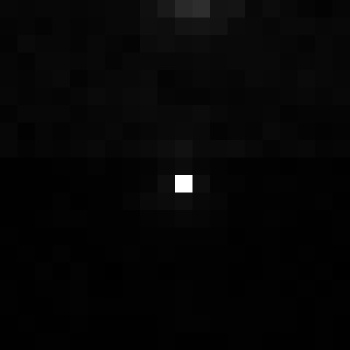

Source data for this figure (header and first rows):
, xmin, ymin, lat, lon, area, perimeter, max_nanowatts, min_nanowatts, moonlight_illumination, clear_sky_confidence, mean_nanowatts
0, 891, 2933, -4.881, -4.881, 1.0, 0.0, 39.69, 0.0739, 11.81, 0.0, 0.5406
